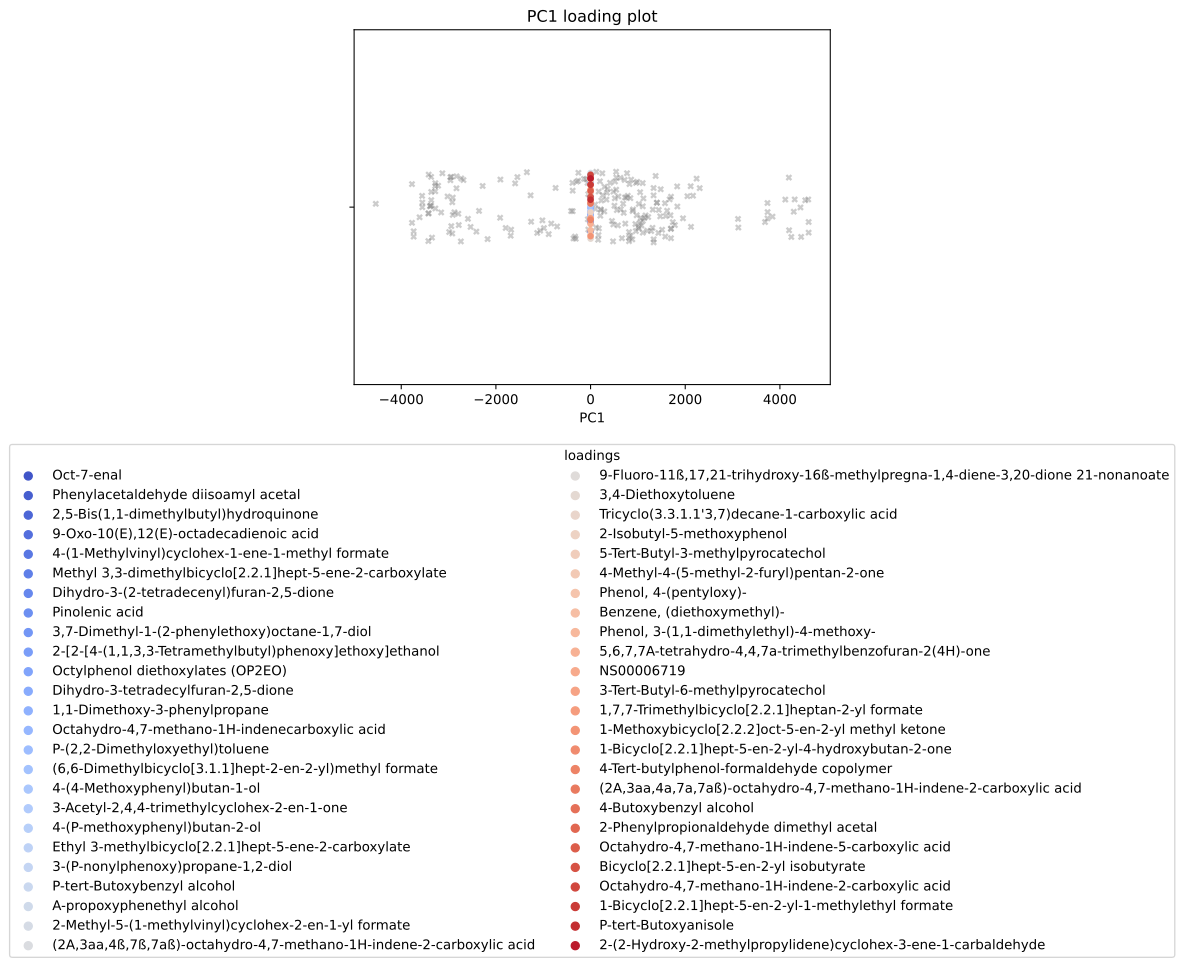

Values plotted in this chart, from the file beside it:
, scores, mols
0, 0.03181, Oct-7-enal
1, 0.03181, Phenylacetaldehyde diisoamyl acetal
2, 0.03181, 2,5-Bis(1,1-dimethylbutyl)hydroquinone
3, 0.0323, 9-Oxo-10(E),12(E)-octadecadienoic acid
4, 0.03309, 4-(1-Methylvinyl)cyclohex-1-ene-1-methyl…
5, 0.03311, Methyl 3,3-dimethylbicyclo[2.2.1]hept-5-…
6, 0.03311, Dihydro-3-(2-tetradecenyl)furan-2,5-dion…
7, 0.03311, Pinolenic acid
8, 0.03311, 3,7-Dimethyl-1-(2-phenylethoxy)octane-1,…
9, 0.03311, 2-[2-[4-(1,1,3,3-Tetramethylbutyl)phenox…
10, 0.03319, Octylphenol diethoxylates (OP2EO)
11, 0.03607, Dihydro-3-tetradecylfuran-2,5-dione
12, 0.03868, 1,1-Dimethoxy-3-phenylpropane
13, 0.03868, Octahydro-4,7-methano-1H-indenecarboxyli…
14, 0.03868, P-(2,2-Dimethyloxyethyl)toluene
15, 0.03868, (6,6-Dimethylbicyclo[3.1.1]hept-2-en-2-y…
16, 0.03868, 4-(4-Methoxyphenyl)butan-1-ol
17, 0.03868, 3-Acetyl-2,4,4-trimethylcyclohex-2-en-1-…
18, 0.03868, 4-(P-methoxyphenyl)butan-2-ol
19, 0.03868, Ethyl 3-methylbicyclo[2.2.1]hept-5-ene-2…
20, 0.03868, 3-(P-nonylphenoxy)propane-1,2-diol
21, 0.03868, P-tert-Butoxybenzyl alcohol
22, 0.03868, A-propoxyphenethyl alcohol
23, 0.03868, 2-Methyl-5-(1-methylvinyl)cyclohex-2-en-…
24, 0.03868, (2A,3aa,4ß,7ß,7aß)-octahydro-4,7-methano…
25, 0.03868, 9-Fluoro-11ß,17,21-trihydroxy-16ß-methyl…
26, 0.03868, 3,4-Diethoxytoluene
27, 0.03868, Tricyclo(3.3.1.1'3,7)decane-1-carboxylic…
28, 0.03868, 2-Isobutyl-5-methoxyphenol
29, 0.03868, 5-Tert-Butyl-3-methylpyrocatechol
30, 0.03868, 4-Methyl-4-(5-methyl-2-furyl)pentan-2-on…
31, 0.03868, Phenol, 4-(pentyloxy)-
32, 0.03868, Benzene, (diethoxymethyl)-
33, 0.03868, Phenol, 3-(1,1-dimethylethyl)-4-methoxy-
34, 0.03868, 5,6,7,7A-tetrahydro-4,4,7a-trimethylbenz…
35, 0.03878, NS00006719
36, 0.03897, 3-Tert-Butyl-6-methylpyrocatechol
37, 0.03897, 1,7,7-Trimethylbicyclo[2.2.1]heptan-2-yl…
38, 0.03897, 1-Methoxybicyclo[2.2.2]oct-5-en-2-yl met…
39, 0.03897, 1-Bicyclo[2.2.1]hept-5-en-2-yl-4-hydroxy…
40, 0.03897, 4-Tert-butylphenol-formaldehyde copolyme…
41, 0.03897, (2A,3aa,4a,7a,7aß)-octahydro-4,7-methano…
42, 0.03897, 4-Butoxybenzyl alcohol
43, 0.03897, 2-Phenylpropionaldehyde dimethyl acetal
44, 0.03897, Octahydro-4,7-methano-1H-indene-5-carbox…
45, 0.03897, Bicyclo[2.2.1]hept-5-en-2-yl isobutyrate
46, 0.03928, Octahydro-4,7-methano-1H-indene-2-carbox…
47, 0.04001, 1-Bicyclo[2.2.1]hept-5-en-2-yl-1-methyle…
48, 0.04003, P-tert-Butoxyanisole
49, 0.04088, 2-(2-Hydroxy-2-methylpropylidene)cyclohe…
